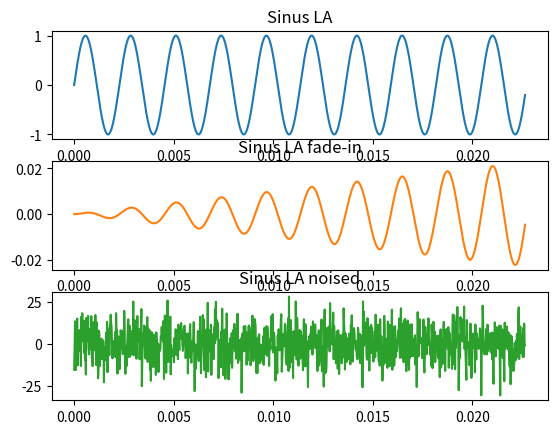

This chart was generated by the following Python code:
import numpy as np
import matplotlib.pyplot as plt
# from scipy.signal import gaussian

class Signal:
    def show_sinus(self, sampleRate: int = 44100, freq: int = 440, duration: int = 1):
        t = np.linspace(0, duration, sampleRate * duration)
        y = np.sin(2 * np.pi * freq * t)

        faded_in_signal = self.fade_in(y, sampleRate, duration)
        # faded_out_signal = self.fade_out(y, sampleRate, duration)
        noised_signal = self.apply_noise(y, sampleRate, duration)
        # smoothed_signal = self.smoothing(noised_signal)
        fig, axs = plt.subplots(3)
        axs[0].plot(t[:1000], y[:1000])
        axs[0].set_title("Sinus LA")
        axs[1].plot(t[:1000], faded_in_signal[:1000], 'tab:orange')
        axs[1].set_title("Sinus LA fade-in")
        axs[2].plot(t[:1000], noised_signal[:1000], 'tab:green')
        axs[2].set_title("Sinus LA noised")
        plt.show()


        # self.plot_signal("Sinus LA", t, y, 1000, 1000)
        # self.plot_signal("Sinus LA fade-in", t, faded_in_signal, 1000, 1000)
        # self.plot_signal("Sinus LA fade-out", t, faded_out_signal)
        # self.plot_signal("Sinus LA noised", t, noised_signal, 1000, 1000)
        # self.plot_signal("Sinus LA smoothed", t, smoothed_signal, 1000, 1000)

    def fade_in(self, signal: np.ndarray, sample_rate: int, duration: float) -> np.ndarray:
        samples = int(sample_rate * duration)
        fade_curve = np.linspace(0, 1, samples)
        faded_signal = signal.copy()
        faded_signal[:samples] *= fade_curve
        return faded_signal

    def fade_out(self, signal: np.ndarray, sample_rate: int, duration: float) -> np.ndarray:
        samples = int(sample_rate * duration)
        fade_curve = np.linspace(1, 0, samples)
        faded_signal = signal.copy()
        faded_signal[-samples:] *= fade_curve
        return faded_signal

    def apply_noise(self, signal: np.ndarray, sample_rate: int, duration: float) -> np.ndarray:
        samples = int(sample_rate * duration)
        noise_curve = np.random.normal(0, 10, sample_rate * duration)
        noised_signal = signal.copy()
        noised_signal[:samples] += noise_curve
        return noised_signal

    def smoothing(self, signal: np.ndarray, window_size: int = 50) -> np.ndarray:
        kernel = gaussian(window_size, std=window_size / 6)
        kernel /= kernel.sum()
        smoothed_curve = np.convolve(signal, kernel, mode="same")
        return smoothed_curve

    def plot_signal(self, title, x, y, x_interval=None, y_interval=None):
        if x_interval is not None and y_interval is not None:
            plt.plot(x[:x_interval], y[:y_interval])
        else:
            plt.plot(x, y)
        plt.xlabel("Time")
        plt.ylabel("Frequency")
        plt.title(title)
        plt.grid(True)
        plt.show()

if __name__ == "__main__":
    signal = Signal()
    signal.show_sinus()
